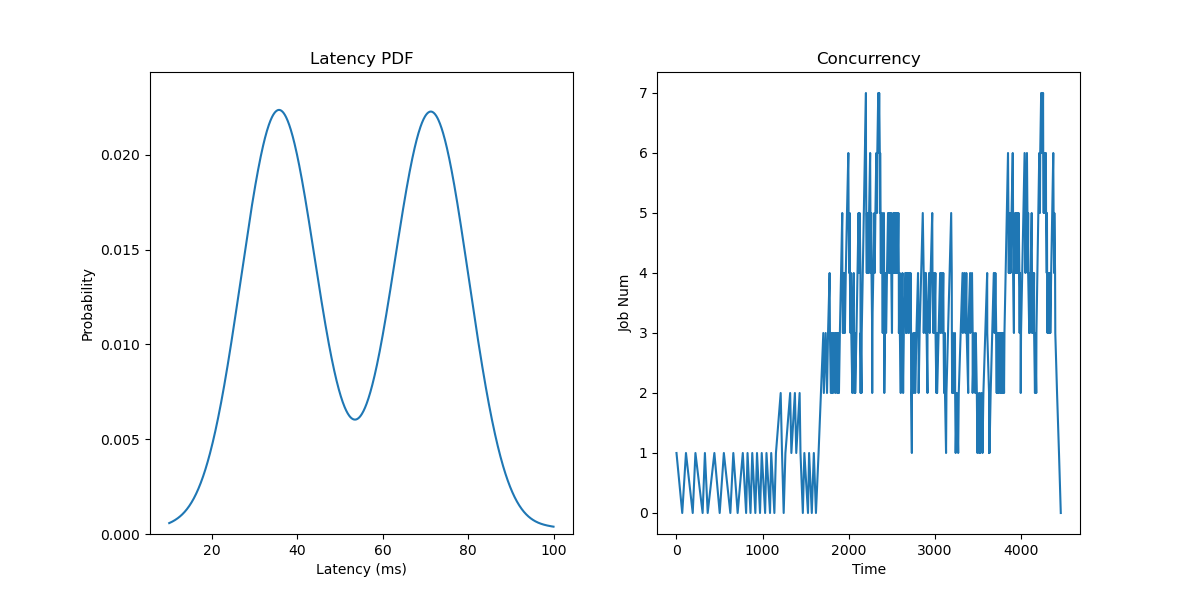

Values plotted in this chart, from the file beside it:
JobId, InputLen, Length, Admitted
0, 14, 66.83, 0.0
1, 4, 78.56, 110
2, 6, 83.44, 220
3, 7, 32.31, 330
4, 10, 61.75, 440
5, 4, 75.45, 550
6, 21, 50.18, 660
7, 8, 38.67, 770
8, 19, 34.51, 825
9, 11, 35.7, 880
10, 6, 35.1, 935
11, 13, 39.35, 990
12, 9, 41.18, 1045
13, 12, 36.78, 1100
14, 7, 70.51, 1155
15, 13, 34.81, 1210
16, 6, 69.12, 1265
17, 14, 70.94, 1320
18, 8, 64.99, 1375
19, 7, 37.25, 1430
20, 7, 42.15, 1485
21, 19, 31.36, 1540
22, 7, 24.56, 1595
23, 8, 61.1, 1650
24, 3, 70.65, 1677
25, 11, 76.94, 1705
26, 9, 74.35, 1732
27, 26, 33.43, 1760
28, 10, 38.52, 1778
29, 7, 69.58, 1797
30, 10, 28.73, 1815
31, 12, 43.37, 1833
32, 18, 34.96, 1852
33, 11, 62.67, 1870
34, 12, 42.7, 1884
35, 7, 45.14, 1897
36, 2, 44.17, 1911
37, 4, 73.64, 1925
38, 6, 67.78, 1939
39, 13, 77.45, 1952
40, 14, 55.5, 1966
41, 18, 33.59, 1980
42, 8, 68.79, 1996
43, 20, 31.15, 2011
44, 4, 34.04, 2027
45, 4, 32.46, 2043
46, 14, 78.25, 2059
47, 5, 62.25, 2074
48, 5, 32.96, 2090
49, 18, 36.16, 2102
50, 5, 34.2, 2114
51, 3, 74.16, 2127
52, 14, 71.23, 2139
53, 6, 71.39, 2151
54, 14, 69.74, 2163
55, 10, 28.45, 2176
56, 17, 67.59, 2188
57, 14, 72.72, 2200
58, 20, 39.54, 2212
59, 16, 40.31, 2224
... 140 more rows
